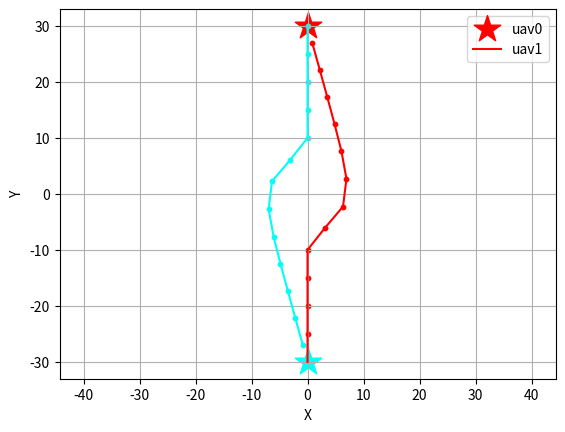

The script that saved this image:
import math
# import random
import numpy as np
import time
import matplotlib.pyplot as plt
import matplotlib.colors as colors
import matplotlib.cm as cm
import copy

def plots():
    # Plotting
    fig = plt.figure()
    norm = colors.Normalize(vmin=0, vmax=n)
    led =[]
    for j in range(n):
        plt.scatter(uavs[j].des_pos[0], uavs[j].des_pos[1], s=400, color = cm.hsv(norm(j)), marker="*")
        plt.plot(uavs[j].x_list, uavs[j].y_list, color = cm.hsv(norm(j)))
        plt.scatter(uavs[j].x_list, uavs[j].y_list, s=40, color = cm.hsv(norm(j)), marker=".")
        led.append('uav'+str(j))
    plt.xlabel('X')
    plt.ylabel('Y')
    plt.axis('equal')
    plt.legend(led)
    plt.grid()
    plt.show()

class uav():
    def __init__(self, init, des, theta, v0, r):
        self.ini_pos = copy.deepcopy(init)
        self.cur_pos = copy.deepcopy(init)
        self.des_pos = des
        self.nxt_pos = [0,0]
        self.theta = theta
        self.v0 = v0
        self.r = r
        self.x_list = [init[0]]
        self.y_list = [init[1]]

    def update_nxt(self, theta):
        self.nxt_pos[0] = self.cur_pos[0] + self.v0*math.cos(theta)
        self.nxt_pos[1] = self.cur_pos[1] + self.v0*math.sin(theta)

    def update_cur(self, theta):
        self.cur_pos[0] += self.v0*math.cos(theta)
        self.cur_pos[1] += self.v0*math.sin(theta)
        self.x_list.extend([self.cur_pos[0]])
        self.y_list.extend([self.cur_pos[1]])
      

def finished():
    for i in range(n):
        x,y = uavs[i].cur_pos[0], uavs[i].cur_pos[1]
        dx,dy = uavs[i].des_pos[0], uavs[i].des_pos[1]
        if ((x-dx)**2+(y-dy)**2 > 4**2):
            return False
    return True

class particle():
    def __init__(self):
        self.position = np.random.uniform(VarMin, VarMax, (nPop, nVar))
        self.velocity = np.zeros((nPop, nVar))
        self.cost = np.ones((nPop))
        self.best_position = copy.deepcopy(self.position)
        self.best_cost = np.ones((nPop))
        self.globalbest_cost = math.inf
        self.globalbest_pos = np.zeros((nVar))
    

def ObjectiveFunction():

    F1, F2, F3, F4 = 0, 0, 0, 0
    for i in range(n):
        xi, yi = uavs[i].ini_pos[0], uavs[i].ini_pos[1]
        xc, yc = uavs[i].cur_pos[0], uavs[i].cur_pos[1]
        xg, yg = uavs[i].des_pos[0], uavs[i].des_pos[1]
        xn, yn = uavs[i].nxt_pos[0], uavs[i].nxt_pos[1]
        F1 += ((xc-xn)**2 + (yc-yn)**2)**(0.5) + ((xn-xg)**2 + (yn-yg)**2)**(0.5)
        # print((xc-xg)*(xn-xg)+(yc-yg)*(yn-yg))
        # print(math.acos((xc-xg)*(xn-xg)+(yc-yg)*(yn-yg)))
        #     F3 += math.acos((xc-xg)*(xn-xg)+(yc-yg)*(yn-yg)) / ((xc-xn)**2 + ((yc-yn)**2)**(0.5))*(((xn-xg)**2 + (yn-yg)**2)**(0.5))
        # if (xc-xg)*(xn-xg)+(yc-yg)*(yn-yg) <= 1 and (xc-xg)*(xn-xg)+(yc-yg)*(yn-yg) >= -1:
        # F3 += math.acos((xc-xg)*(xn-xg)+(yc-yg)*(yn-yg)) / ((xc-xg)**2 + ((yc-yg)**2)**(0.5))*(((xn-xg)**2 + (yn-yg)**2)**(0.5))
            # print(F3)
        
        xnc, ync, xng, yng, xcg, ycg = xn-xc, yn-yc, xn-xg, yn-yg, xc-xg, yc-yg
        pnc, png, pcg = (xnc**2+ync**2), (xng**2+yng**2), (xcg**2+ycg**2)
        # if (pnc+png-pcg)/(2*pnc**0.5*png**0.5) <= 1 and (pnc+png-pcg)/(2*pnc**0.5*png**0.5) >= -1:
        #     F3 += math.pi - math.acos((pnc+png-pcg)/(2*(pnc**0.5)*(png**0.5)))
            # print(math.pi-math.acos((pnc+png-pcg)/(2*(pnc**0.5)*(png**0.5))))
        # print(((xc-xi)**2+(yc-yi)**2), ((xn-xi)**2+(yn-yi)**2))
        if ((xc-xi)**2+(yc-yi)**2) >= ((xn-xi)**2+(yn-yi)**2): # going backward
            F4 += 1
            # print(F4)
        f3_bool = False
        for j in range(n):
            if i!=j:
                xn2, yn2 = uavs[j].nxt_pos[0], uavs[j].nxt_pos[1]
                if ((xn-xn2)**2 + (yn-yn2)**2)**(0.5) <= 2.0*uavs[i].r:
                    F2 += 1e5
                else:
                    F2 += 5.0/abs(((xn-xn2)**2 + (yn-yn2)**2)**(0.5) - 2.0*uavs[i].r)
                # elif ((xn-xn2)**2 + (yn-yn2)**2)**(0.5) <= 3.0*uavs[i].r:
                #     F2 += ((xn-xn2)**2 + (yn-yn2)**2)**(0.5) - 2.0*uavs[i].r
                if ((xn-xn2)**2 + (yn-yn2)**2)**(0.5) <= 3.0*uavs[i].r:
                    f3_bool = True
        # if f3_bool and (pnc+png-pcg)/(2*pnc**0.5*png**0.5) <= 1 and (pnc+png-pcg)/(2*pnc**0.5*png**0.5) >= -1:
        #     F3 += math.pi - math.acos((pnc+png-pcg)/(2*(pnc**0.5)*(png**0.5))) # cos law for smoothness detection

    return 1.0*F1 + 1.0*F2 + 0.0*F3 + 0.0*F4


def pso(ptcle):
    w = 1
    for i in range(nPop):
        for j in range(n):
            uavs[j].update_nxt(ptcle.position[i,j])
        ptcle.cost[i] = ObjectiveFunction()
        ptcle.best_cost[i] = ptcle.cost[i]

        if ptcle.best_cost[i] < ptcle.globalbest_cost:
            ptcle.globalbest_cost = ptcle.best_cost[i]
            ptcle.globalbest_pos = ptcle.best_position[i,:]
            # print(ptcle.globalbest_cost)
    
    # PSO main loop
    for it in range(MaxIt):
        for i in range(nPop):
            for j in range(n):
                # update velocity
                ptcle.velocity[i,j] = (w*ptcle.velocity[i,j] +
                                    c1*np.random.random()*(ptcle.best_position[i,j] - ptcle.position[i,j]) +
                                    c2*np.random.random()*(ptcle.globalbest_pos[j] - ptcle.position[i,j]))
                # apply velocity limits
                ptcle.velocity[i,j] = min(max(ptcle.velocity[i,j], VelMin), VelMax)
                # update position
                ptcle.position[i,j] += ptcle.velocity[i,j]
                # velocity mirror effect
                if ptcle.position[i,j] < VarMin or ptcle.position[i,j] > VarMax:
                    ptcle.velocity[i,j] *= -1
                # apply position limits
                ptcle.position[i,j] = min(max(ptcle.position[i,j], VarMin), VarMax)
                uavs[j].update_nxt(ptcle.position[i,j])
            ptcle.cost[i] = ObjectiveFunction()
            # update personal best
            # print(ptcle.cost[i], ptcle.best_cost[i], ptcle.globalbest_cost)
            if ptcle.cost[i] < ptcle.best_cost[i]:
                ptcle.best_position[i,:] = ptcle.position[i,:]
                ptcle.best_cost[i] = ptcle.cost[i]
                # update global best
                if ptcle.best_cost[i] < ptcle.globalbest_cost:
                    ptcle.globalbest_cost = ptcle.best_cost[i]
                    ptcle.globalbest_pos = ptcle.best_position[i,:]
                    # print(ptcle.globalbest_cost)

        w *= wdamp
                    


if __name__ == '__main__':

    # random.seed(3)
    np.random.seed(3)

    # initialize
    init_x = [0.0, 0.0]
    init_y = [-30.0, 30.0]
    des_x = [0.0, 0.0]
    des_y = [30.0, -30.0]
    # init_x = [0, 30, 30, 0]
    # init_y = [0, 0, 30, 30]
    # des_x = [30, 0, 0, 30]
    # des_y = [30, 30, 0, 0]
    n = len(init_x) # number of uav

    # Problem Definition
    nVar = n                # Number of Decision Variables
    # VarSize = [1 nVar]      # Size of Decision Variables Matrix
    VarMax = 1.0*math.pi      # Upper Bound of Variables, 2*math.pi
    VarMin = -VarMax              # Lower Bound of Variables, 0

    # PSO parameters
    MaxIt = 100       # Maximum Number of Iterations
    nPop = 100        # Population Size (Swarm Size)
    w = 1             # Inertia Weight
    wdamp = 0.99      # Inertia Weight Damping Ratio
    c1 = 1.5          # Personal Learning Coefficient
    c2 = 2.0          # Global Learning Coefficient

    # Velocity Limits
    VelMax = 0.1*(VarMax-VarMin)
    VelMin = -VelMax

    # 速度 & 安全距離設定 velocity and safty range
    v0, r = 5, 5

    uavs = {}
    for i in range(n):
        uavs[i] = uav([init_x[i], init_y[i]], [des_x[i], des_y[i]], 0.0, v0, r)

    start_time = time.time()
    for i in range(1000):
        try: 
            print('iteration: ', i)
            ptcle = particle()
            pso(ptcle)
            for j in range(n):
                uavs[j].update_cur(ptcle.globalbest_pos[j])
            
            if finished():
                print('done')
                break
        except KeyboardInterrupt:
            plots()
            print('KeyboardInterrupt')
            num = input('1 to continue, others to stop')
            if int(num) != 1:
                break

    print('Excution time: ', time.time()-start_time)

    plots()







